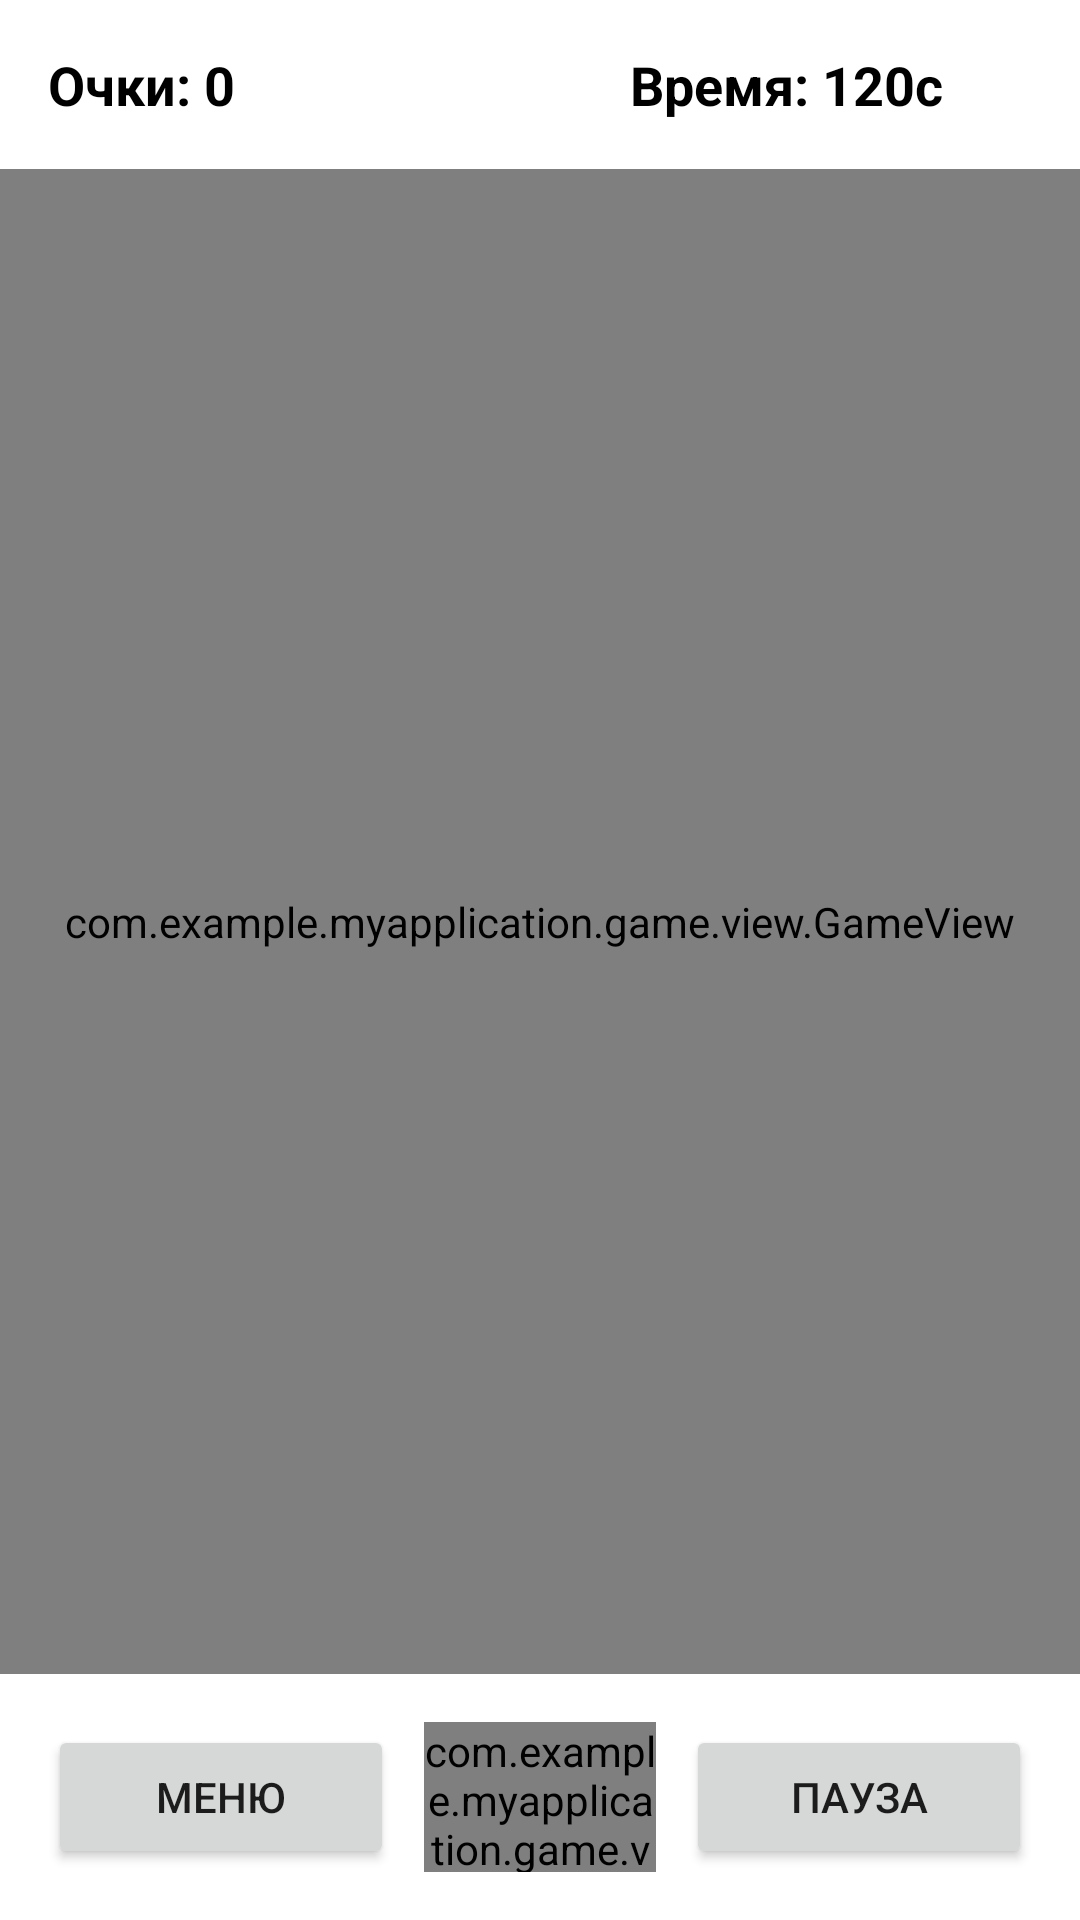

Reconstruct the res/layout file that produces this screen, plus the resources it refers to.
<!-- AndroidManifest.xml: application theme Theme.MyApplication -->
<!-- res/layout/activity_game.xml -->
<?xml version="1.0" encoding="utf-8"?>
<LinearLayout xmlns:android="http://schemas.android.com/apk/res/android"
    android:layout_width="match_parent"
    android:layout_height="match_parent"
    android:orientation="vertical"
    android:background="@color/white">

    
    <LinearLayout
        android:layout_width="match_parent"
        android:layout_height="wrap_content"
        android:orientation="horizontal"
        android:padding="16dp"
        android:background="@color/white">

        <TextView
            android:id="@+id/tvScore"
            android:layout_width="0dp"
            android:layout_height="wrap_content"
            android:layout_weight="1"
            android:text="Очки: 0"
            android:textColor="@color/black"
            android:textSize="18sp"
            android:textStyle="bold" />

        <TextView
            android:id="@+id/tvTime"
            android:layout_width="0dp"
            android:layout_height="wrap_content"
            android:layout_weight="1"
            android:gravity="center"
            android:text="Время: 120с"
            android:textColor="@color/black"
            android:textSize="18sp"
            android:textStyle="bold" />

    </LinearLayout>


    <com.example.myapplication.game.view.GameView
        android:id="@+id/gameView"
        android:layout_width="match_parent"
        android:layout_height="0dp"
        android:layout_weight="1" />


    <LinearLayout
        android:layout_width="match_parent"
        android:layout_height="wrap_content"
        android:background="@color/white"
        android:orientation="horizontal"
        android:padding="16dp"
        android:gravity="center_vertical">


        <Button
            android:id="@+id/btnMenu"
            android:layout_width="wrap_content"
            android:layout_height="wrap_content"
            android:layout_weight="1"
            android:text="Меню" />


        <com.example.myapplication.game.view.GoldRateWidget
            android:id="@+id/goldRateWidget"
            android:layout_width="50dp"
            android:layout_height="50dp"
            android:layout_weight="1"
            android:layout_marginStart="10dp"
            android:layout_marginEnd="10dp" />


        <Button
            android:id="@+id/btnPause"
            android:layout_width="wrap_content"
            android:layout_height="wrap_content"
            android:layout_weight="1"
            android:text="Пауза" />

    </LinearLayout>

</LinearLayout>
<!-- resources referenced by this layout -->
<resources>
  <style name="Theme.MyApplication" parent="Theme.MaterialComponents.DayNight.DarkActionBar">
          <item name="windowActionBar">false</item>
          <item name="windowNoTitle">true</item>
      </style>
  <!-- not gathered from this repository: default colours our renderer supplied (Android Studio template values) -->
  <color name="black">#FF000000</color>
  <color name="white">#FFFFFFFF</color>
</resources>
